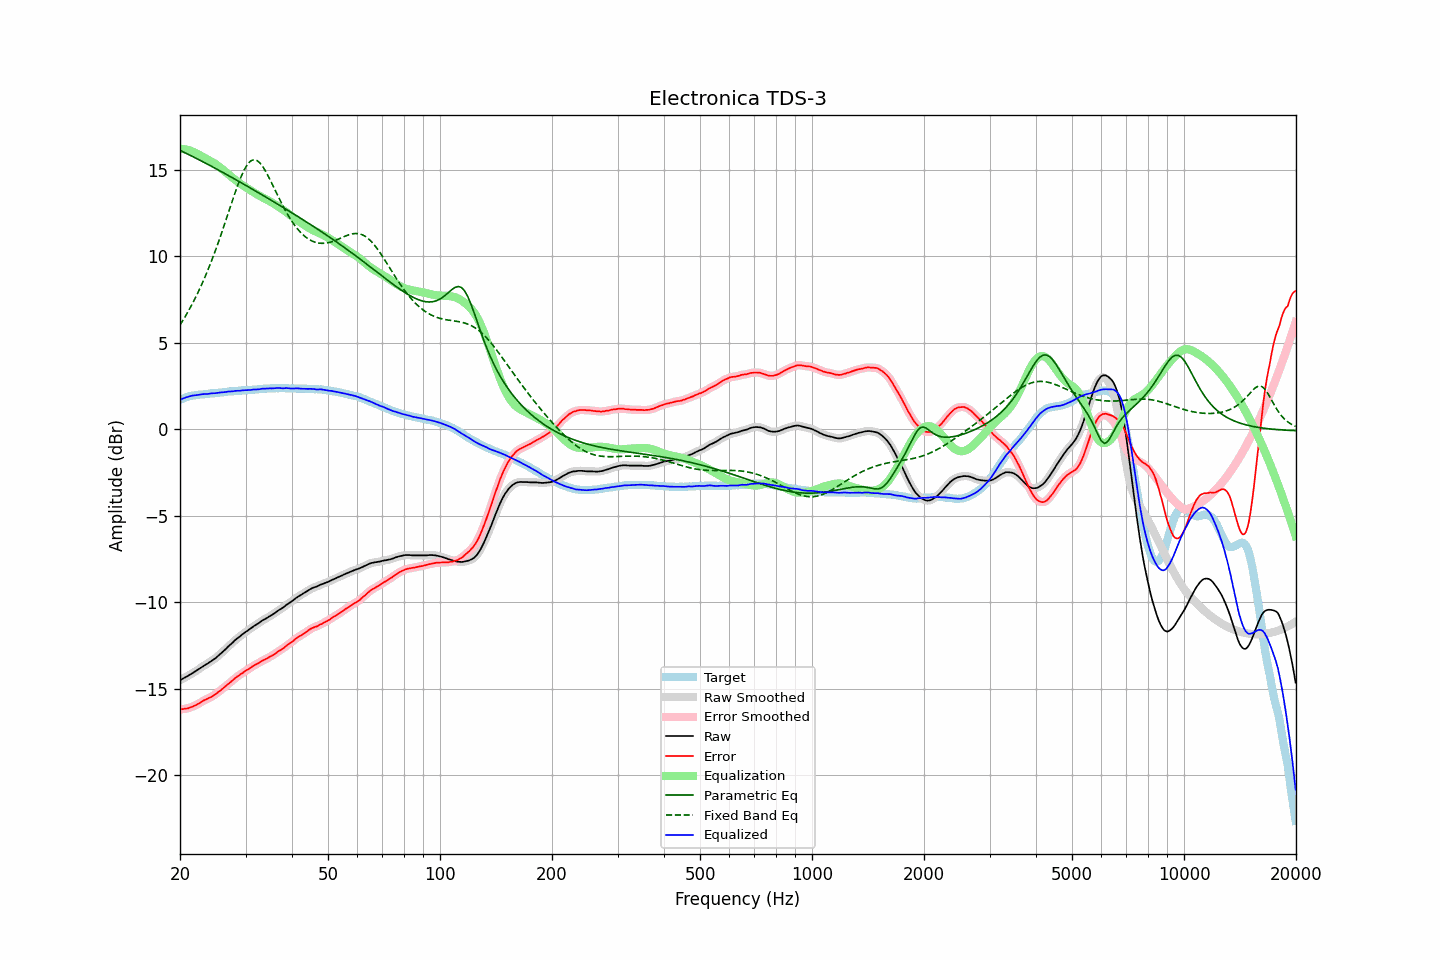

Source data for this figure (header and first rows):
frequency, raw, error, smoothed, error_smoothed, equalization, parametric_eq, fixed_band_eq, equalized_raw, equalized_smoothed, target
20.00, -14.51, -16.20, -14.51, -16.20, 16.20, 16.11, 6.01, 1.68, 1.69, 1.69
20.20, -14.46, -16.19, -14.46, -16.19, 16.19, 16.07, 6.16, 1.73, 1.73, 1.73
20.40, -14.41, -16.18, -14.42, -16.18, 16.18, 16.02, 6.31, 1.77, 1.77, 1.77
20.61, -14.36, -16.16, -14.36, -16.17, 16.17, 15.98, 6.46, 1.81, 1.81, 1.80
20.81, -14.31, -16.15, -14.31, -16.15, 16.15, 15.93, 6.62, 1.84, 1.84, 1.84
21.02, -14.26, -16.14, -14.26, -16.13, 16.13, 15.88, 6.79, 1.87, 1.87, 1.88
21.23, -14.20, -16.10, -14.21, -16.11, 16.10, 15.84, 6.95, 1.90, 1.90, 1.90
21.44, -14.15, -16.07, -14.15, -16.07, 16.07, 15.79, 7.12, 1.92, 1.92, 1.92
21.66, -14.09, -16.03, -14.10, -16.03, 16.03, 15.75, 7.30, 1.94, 1.94, 1.94
21.87, -14.04, -15.99, -14.04, -15.99, 15.99, 15.70, 7.48, 1.95, 1.95, 1.95
22.09, -13.98, -15.95, -13.98, -15.95, 15.94, 15.65, 7.66, 1.96, 1.96, 1.97
22.31, -13.92, -15.90, -13.92, -15.90, 15.89, 15.60, 7.86, 1.97, 1.97, 1.98
22.54, -13.85, -15.84, -13.86, -15.85, 15.84, 15.56, 8.05, 1.99, 1.99, 1.99
22.76, -13.79, -15.79, -13.79, -15.79, 15.79, 15.51, 8.25, 2.00, 2.00, 2.00
22.99, -13.72, -15.72, -13.73, -15.73, 15.74, 15.46, 8.46, 2.01, 2.01, 2.00
23.22, -13.66, -15.67, -13.67, -15.68, 15.69, 15.41, 8.67, 2.02, 2.02, 2.01
23.45, -13.61, -15.63, -13.61, -15.63, 15.64, 15.36, 8.89, 2.03, 2.03, 2.02
23.69, -13.56, -15.59, -13.56, -15.59, 15.59, 15.31, 9.11, 2.03, 2.03, 2.03
23.92, -13.50, -15.54, -13.50, -15.55, 15.54, 15.27, 9.34, 2.04, 2.04, 2.04
24.16, -13.44, -15.50, -13.44, -15.50, 15.49, 15.22, 9.58, 2.05, 2.05, 2.06
24.40, -13.37, -15.45, -13.38, -15.45, 15.44, 15.17, 9.81, 2.07, 2.06, 2.08
24.65, -13.31, -15.38, -13.32, -15.39, 15.38, 15.12, 10.06, 2.07, 2.07, 2.07
24.89, -13.25, -15.33, -13.25, -15.33, 15.32, 15.07, 10.31, 2.07, 2.08, 2.08
25.14, -13.17, -15.26, -13.17, -15.26, 15.26, 15.02, 10.57, 2.09, 2.09, 2.09
25.39, -13.08, -15.18, -13.09, -15.19, 15.19, 14.97, 10.83, 2.11, 2.10, 2.10
25.65, -13.00, -15.12, -13.01, -15.12, 15.12, 14.92, 11.09, 2.11, 2.11, 2.12
25.91, -12.93, -15.04, -12.92, -15.04, 15.04, 14.86, 11.36, 2.12, 2.12, 2.12
26.16, -12.84, -14.97, -12.84, -14.97, 14.97, 14.81, 11.64, 2.13, 2.13, 2.13
26.43, -12.76, -14.89, -12.75, -14.89, 14.89, 14.76, 11.91, 2.14, 2.14, 2.14
26.69, -12.66, -14.81, -12.66, -14.81, 14.81, 14.71, 12.19, 2.15, 2.15, 2.15
26.96, -12.56, -14.73, -12.57, -14.74, 14.74, 14.66, 12.47, 2.17, 2.16, 2.17
27.23, -12.48, -14.66, -12.49, -14.66, 14.66, 14.61, 12.76, 2.17, 2.17, 2.18
27.50, -12.40, -14.58, -12.40, -14.58, 14.58, 14.56, 13.04, 2.17, 2.18, 2.18
27.77, -12.32, -14.50, -12.32, -14.50, 14.50, 14.50, 13.31, 2.18, 2.19, 2.18
28.05, -12.22, -14.42, -12.23, -14.42, 14.43, 14.45, 13.59, 2.20, 2.20, 2.20
28.33, -12.14, -14.34, -12.15, -14.35, 14.35, 14.40, 13.85, 2.21, 2.21, 2.20
28.62, -12.07, -14.28, -12.07, -14.28, 14.28, 14.35, 14.11, 2.21, 2.21, 2.21
28.90, -12.00, -14.22, -12.00, -14.22, 14.22, 14.29, 14.35, 2.21, 2.22, 2.22
29.19, -11.92, -14.14, -11.93, -14.15, 14.15, 14.24, 14.59, 2.23, 2.22, 2.22
29.48, -11.85, -14.10, -11.85, -14.09, 14.09, 14.19, 14.79, 2.23, 2.23, 2.25
29.78, -11.78, -14.02, -11.78, -14.03, 14.03, 14.13, 14.99, 2.24, 2.24, 2.24
30.08, -11.71, -13.96, -11.72, -13.97, 13.97, 14.08, 15.15, 2.25, 2.25, 2.25
30.38, -11.65, -13.90, -11.65, -13.91, 13.90, 14.03, 15.30, 2.25, 2.25, 2.25
30.68, -11.58, -13.85, -11.59, -13.85, 13.85, 13.97, 15.41, 2.26, 2.26, 2.27
30.99, -11.52, -13.79, -11.52, -13.79, 13.79, 13.92, 15.50, 2.26, 2.27, 2.27
31.30, -11.45, -13.72, -11.45, -13.73, 13.73, 13.87, 15.54, 2.27, 2.28, 2.27
31.61, -11.38, -13.66, -11.39, -13.67, 13.67, 13.81, 15.57, 2.29, 2.28, 2.28
31.93, -11.32, -13.61, -11.33, -13.61, 13.62, 13.76, 15.55, 2.29, 2.29, 2.29
32.24, -11.27, -13.56, -11.27, -13.56, 13.56, 13.70, 15.51, 2.29, 2.29, 2.29
32.57, -11.21, -13.52, -11.21, -13.51, 13.51, 13.65, 15.44, 2.29, 2.30, 2.31
32.89, -11.14, -13.45, -11.14, -13.45, 13.46, 13.59, 15.35, 2.31, 2.31, 2.31
33.22, -11.07, -13.39, -11.08, -13.40, 13.41, 13.54, 15.23, 2.33, 2.33, 2.32
33.55, -11.02, -13.35, -11.02, -13.35, 13.36, 13.48, 15.10, 2.33, 2.33, 2.33
33.89, -10.97, -13.31, -10.97, -13.31, 13.31, 13.43, 14.94, 2.34, 2.34, 2.34
34.23, -10.92, -13.26, -10.92, -13.26, 13.26, 13.37, 14.78, 2.34, 2.34, 2.34
34.57, -10.86, -13.21, -10.87, -13.21, 13.21, 13.32, 14.60, 2.34, 2.34, 2.35
34.92, -10.80, -13.15, -10.81, -13.16, 13.16, 13.26, 14.41, 2.35, 2.35, 2.35
35.27, -10.75, -13.11, -10.75, -13.11, 13.10, 13.21, 14.22, 2.35, 2.35, 2.36
35.62, -10.69, -13.05, -10.69, -13.05, 13.05, 13.15, 14.03, 2.35, 2.35, 2.36
35.97, -10.63, -12.99, -10.63, -12.99, 12.99, 13.10, 13.84, 2.36, 2.36, 2.36
... 635 more rows
